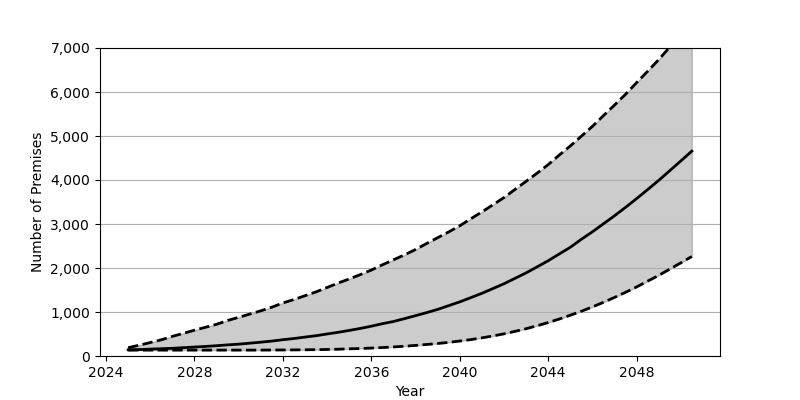

The table this chart was drawn from, first rows:
Date, Low, Base, High
2025-01, 134, 141, 190
2025-07, 134, 146, 245
2026-01, 134, 156, 306
2026-07, 134, 166, 368
2027-01, 134, 175, 447
2027-07, 134, 189, 514
2028-01, 134, 203, 587
2028-07, 134, 217, 653
2029-01, 134, 234, 721
2029-07, 134, 253, 807
2030-01, 134, 269, 879
2030-07, 134, 291, 952
2031-01, 135, 314, 1027
2031-07, 136, 339, 1109
2032-01, 137, 370, 1206
2032-07, 139, 397, 1283
2033-01, 141, 430, 1371
2033-07, 144, 461, 1457
2034-01, 148, 501, 1558
2034-07, 154, 538, 1658
2035-01, 163, 581, 1751
2035-07, 170, 626, 1849
2036-01, 180, 677, 1953
2036-07, 192, 734, 2072
2037-01, 206, 784, 2186
2037-07, 222, 849, 2298
2038-01, 241, 917, 2421
2038-07, 262, 985, 2556
2039-01, 284, 1059, 2689
2039-07, 310, 1144, 2819
2040-01, 340, 1230, 2960
2040-07, 373, 1326, 3119
2041-01, 413, 1425, 3274
2041-07, 455, 1532, 3436
2042-01, 504, 1642, 3601
2042-07, 560, 1764, 3785
2043-01, 620, 1889, 3970
2043-07, 688, 2025, 4155
2044-01, 760, 2165, 4350
2044-07, 840, 2318, 4566
2045-01, 927, 2471, 4775
2045-07, 1017, 2652, 4994
2046-01, 1116, 2823, 5219
2046-07, 1220, 3004, 5462
2047-01, 1332, 3187, 5703
2047-07, 1448, 3377, 5947
2048-01, 1570, 3577, 6213
2048-07, 1701, 3782, 6471
2049-01, 1833, 3993, 6737
2049-07, 1975, 4211, 7021
2050-01, 2118, 4434, 7296
2050-07, 2262, 4656, 7573
